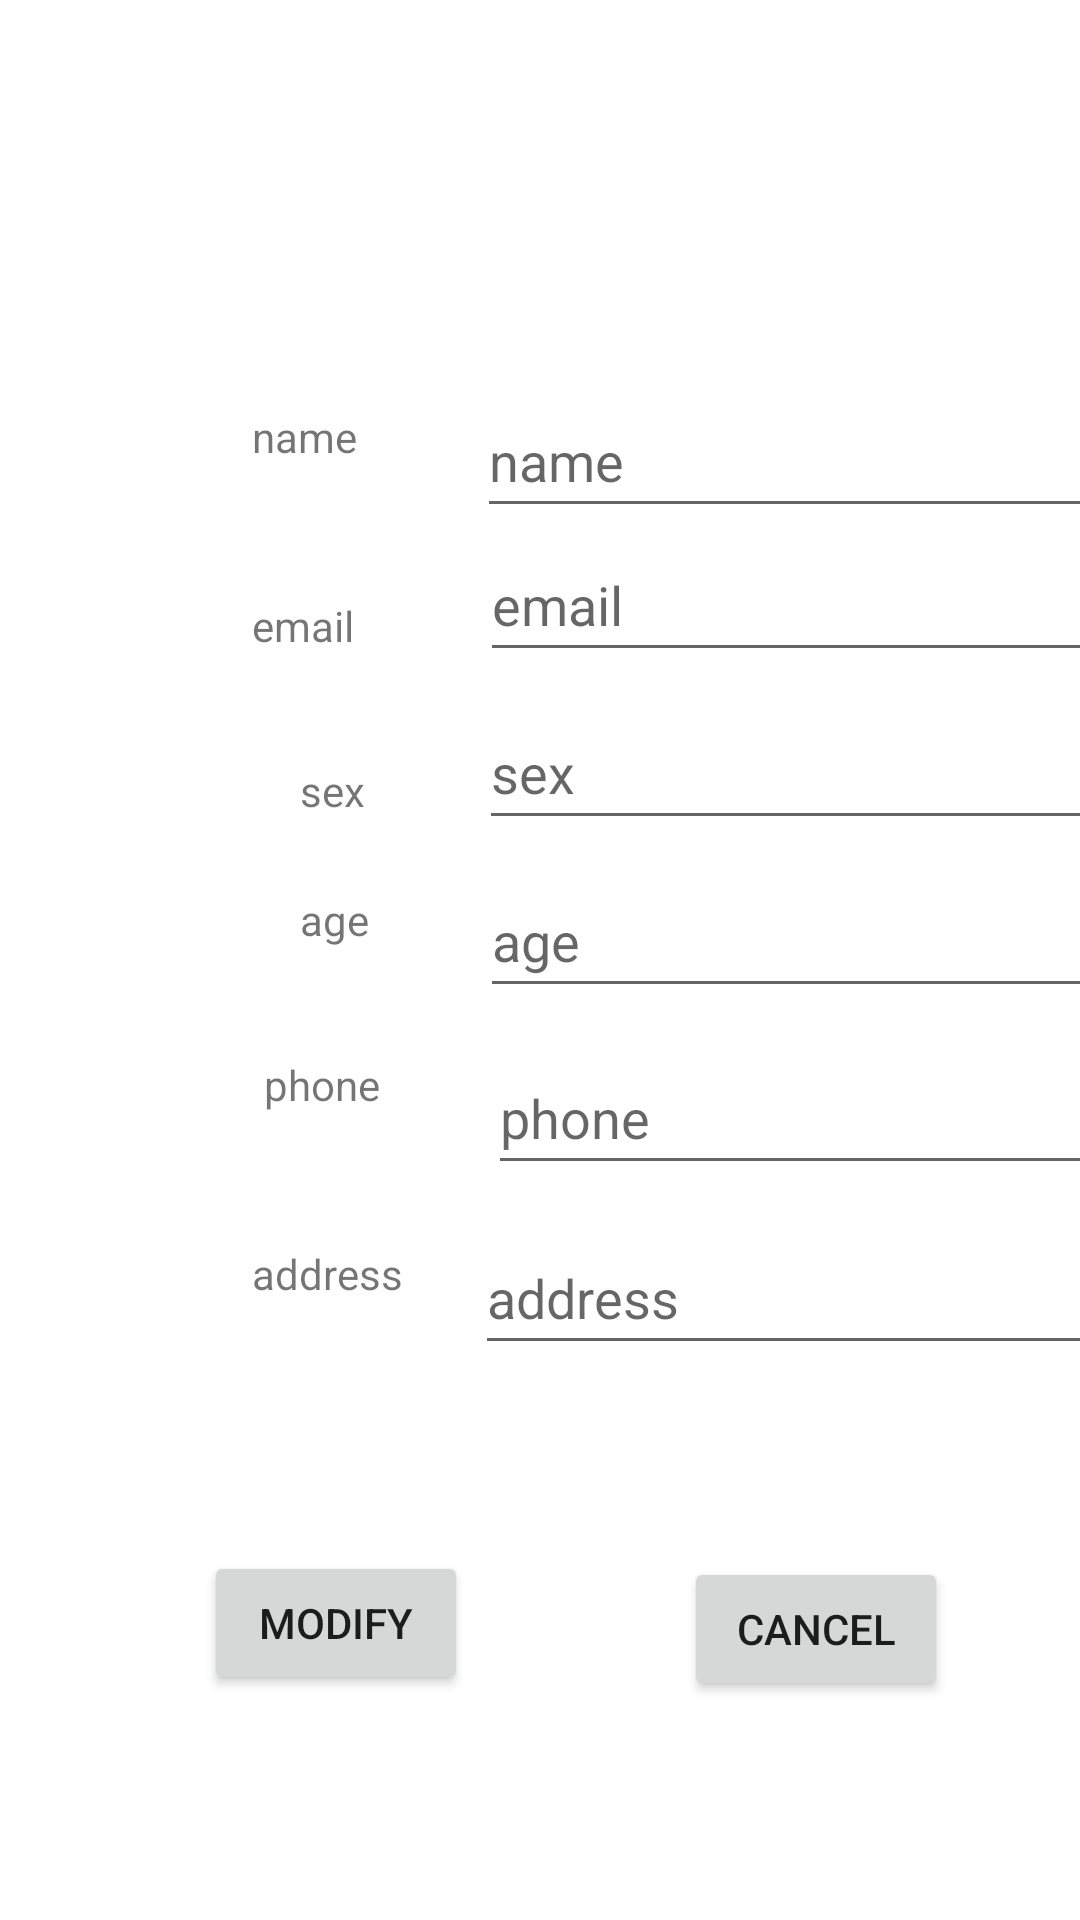

Reconstruct the res/layout file that produces this screen, plus the resources it refers to.
<!-- AndroidManifest.xml: application theme Theme.Swapper -->
<!-- res/layout/info_modify.xml -->
<?xml version="1.0" encoding="utf-8"?>
<androidx.constraintlayout.widget.ConstraintLayout xmlns:android="http://schemas.android.com/apk/res/android"
    xmlns:app="http://schemas.android.com/apk/res-auto"
    xmlns:tools="http://schemas.android.com/tools"
    android:layout_width="match_parent"
    android:layout_height="match_parent">

    <Button
        android:id="@+id/modify"
        android:layout_width="wrap_content"
        android:layout_height="wrap_content"
        android:layout_marginLeft="68dp"
        android:layout_marginTop="83dp"
        android:text="Modify"
        android:visibility="visible"
        app:layout_constraintLeft_toLeftOf="parent"
        app:layout_constraintTop_toBottomOf="@+id/user_address"
        tools:visibility="visible" />

    <Button
        android:id="@+id/cancel"
        android:layout_width="wrap_content"
        android:layout_height="wrap_content"
        android:layout_marginLeft="228dp"
        android:layout_marginTop="64dp"
        android:text="cancel"
        android:visibility="visible"
        app:layout_constraintLeft_toLeftOf="parent"
        app:layout_constraintTop_toBottomOf="@+id/address_input"
        tools:visibility="visible" />

    <TextView
        android:id="@+id/user_email"
        android:layout_width="44dp"
        android:layout_height="23dp"
        android:layout_marginStart="84dp"
        android:layout_marginLeft="84dp"
        android:layout_marginTop="44dp"
        android:text="email"
        app:layout_constraintStart_toStartOf="parent"
        app:layout_constraintTop_toBottomOf="@+id/user_name" />

    <TextView
        android:id="@+id/user_age"
        android:layout_width="wrap_content"
        android:layout_height="wrap_content"
        android:layout_marginStart="100dp"
        android:layout_marginLeft="100dp"
        android:layout_marginTop="24dp"
        android:text="age"
        app:layout_constraintStart_toStartOf="parent"
        app:layout_constraintTop_toBottomOf="@+id/user_sex" />

    <TextView
        android:id="@+id/user_sex"
        android:layout_width="wrap_content"
        android:layout_height="wrap_content"
        android:layout_marginStart="100dp"
        android:layout_marginLeft="100dp"
        android:layout_marginTop="32dp"
        android:text="sex"
        app:layout_constraintStart_toStartOf="parent"
        app:layout_constraintTop_toBottomOf="@+id/user_email" />

    <TextView
        android:id="@+id/user_address"
        android:layout_width="wrap_content"
        android:layout_height="wrap_content"
        android:layout_marginStart="84dp"
        android:layout_marginLeft="84dp"
        android:layout_marginTop="44dp"
        android:text="address"
        app:layout_constraintStart_toStartOf="parent"
        app:layout_constraintTop_toBottomOf="@+id/user_phone" />

    <TextView
        android:id="@+id/user_name"
        android:layout_width="wrap_content"
        android:layout_height="wrap_content"
        android:layout_marginStart="84dp"
        android:layout_marginLeft="84dp"
        android:layout_marginTop="136dp"
        android:text="name"
        app:layout_constraintStart_toStartOf="parent"
        app:layout_constraintTop_toTopOf="parent" />

    <EditText
        android:id="@+id/email_input"
        android:layout_width="wrap_content"
        android:layout_height="wrap_content"
        android:layout_marginStart="32dp"
        android:layout_marginLeft="32dp"
        android:ems="10"
        android:hint="email"
        android:inputType="textEmailAddress"
        android:minHeight="48dp"
        app:layout_constraintStart_toEndOf="@+id/user_email"
        app:layout_constraintTop_toBottomOf="@+id/name_input" />

    <TextView
        android:id="@+id/user_phone"
        android:layout_width="wrap_content"
        android:layout_height="wrap_content"
        android:layout_marginStart="88dp"
        android:layout_marginLeft="88dp"
        android:layout_marginTop="36dp"
        android:text="phone"
        app:layout_constraintStart_toStartOf="parent"
        app:layout_constraintTop_toBottomOf="@+id/user_age" />

    <EditText
        android:id="@+id/phone_input"
        android:layout_width="wrap_content"
        android:layout_height="wrap_content"
        android:layout_marginStart="36dp"
        android:layout_marginLeft="36dp"
        android:layout_marginTop="11dp"
        android:ems="10"
        android:hint="phone"
        android:inputType="phone"
        android:minHeight="48dp"
        app:layout_constraintStart_toEndOf="@+id/user_phone"
        app:layout_constraintTop_toBottomOf="@+id/age_input" />

    <EditText
        android:id="@+id/address_input"
        android:layout_width="wrap_content"
        android:layout_height="wrap_content"
        android:layout_marginStart="24dp"
        android:layout_marginLeft="24dp"
        android:layout_marginTop="12dp"
        android:ems="10"
        android:hint="address"
        android:inputType="textPostalAddress"
        android:minHeight="48dp"
        app:layout_constraintStart_toEndOf="@+id/user_address"
        app:layout_constraintTop_toBottomOf="@+id/phone_input" />

    <EditText
        android:id="@+id/name_input"
        android:layout_width="213dp"
        android:layout_height="48dp"
        android:layout_marginStart="40dp"
        android:layout_marginLeft="40dp"
        android:layout_marginTop="128dp"
        android:hint="name"
        app:layout_constraintStart_toEndOf="@+id/user_name"
        app:layout_constraintTop_toTopOf="parent" />

    <EditText
        android:id="@+id/age_input"
        android:layout_width="213dp"
        android:layout_height="48dp"
        android:layout_marginStart="37dp"
        android:layout_marginLeft="37dp"
        android:layout_marginTop="8dp"
        android:hint="age"
        app:layout_constraintStart_toEndOf="@+id/user_age"
        app:layout_constraintTop_toBottomOf="@+id/sex_input" />

    <EditText
        android:id="@+id/sex_input"
        android:layout_width="213dp"
        android:layout_height="48dp"
        android:layout_marginStart="38dp"
        android:layout_marginLeft="38dp"
        android:layout_marginTop="8dp"
        android:hint="sex"
        app:layout_constraintStart_toEndOf="@+id/user_sex"
        app:layout_constraintTop_toBottomOf="@+id/email_input" />

</androidx.constraintlayout.widget.ConstraintLayout>
<!-- resources referenced by this layout -->
<resources>
  <style name="Theme.Swapper" parent="Theme.MaterialComponents.DayNight.DarkActionBar">
          
          <item name="colorPrimary">@color/purple_500</item>
          <item name="colorPrimaryVariant">@color/purple_700</item>
          <item name="colorOnPrimary">@color/white</item>
          
          <item name="colorSecondary">@color/teal_200</item>
          <item name="colorSecondaryVariant">@color/teal_700</item>
          <item name="colorOnSecondary">@color/black</item>
          
          <item name="android:statusBarColor">?attr/colorPrimaryVariant</item>
          
      </style>
  <!-- not gathered from this repository: default colours our renderer supplied (Android Studio template values) -->
  <color name="purple_500">#FF6200EE</color>
  <color name="purple_700">#FF3700B3</color>
  <color name="teal_200">#FF03DAC5</color>
  <color name="teal_700">#FF018786</color>
  <color name="black">#FF000000</color>
  <color name="white">#FFFFFFFF</color>
</resources>
